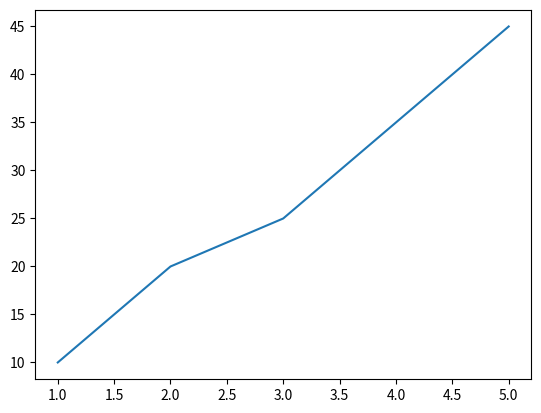
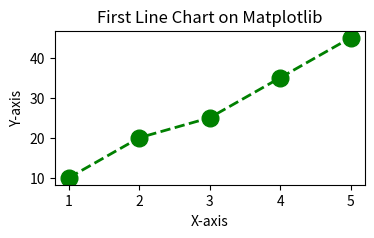
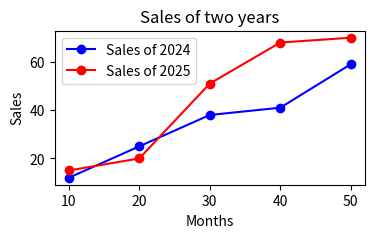
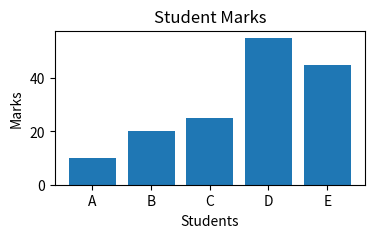
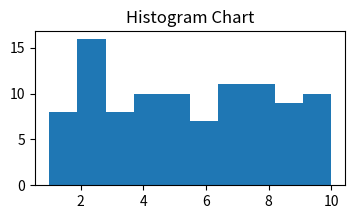
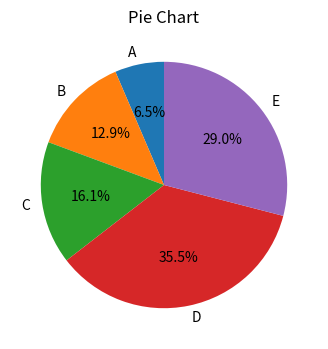
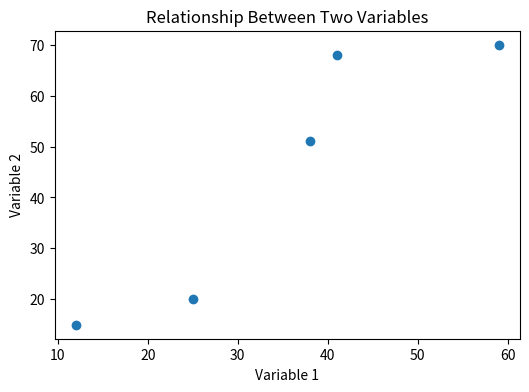
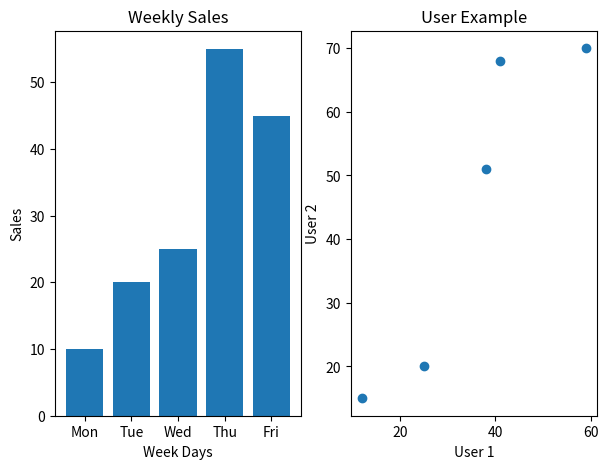

Reproduce these figures in Python, in order.
import matplotlib.pyplot as plt

# Create first chart
x_1 = [1,2,3,4,5]
y_1 = [10,20,25,35,45]
chart_1 = plt.plot(x_1,y_1)
# plt.show()           # To display chart

# Customize Chart
plt.figure(figsize = (4,2))     # Figure size
plt.plot(x_1, y_1, color = "green", marker = "o", linestyle = "dashed", linewidth = 2, markersize = 12)
plt.title("First Line Chart on Matplotlib")
plt.xlabel("X-axis")
plt.ylabel("Y-axis")

# Advanced line chart - Multiple lines and legends
x_2 = [10,20,30,40,50]
y1_2 = [12,25,38,41,59]
y2_2 = [15,20,51,68,70]
plt.figure(figsize = (4,2))
plt.plot(x_2, y1_2, label = "Sales of 2024", color = "blue", marker = "o")
plt.plot(x_2, y2_2, label = "Sales of 2025", color = "red", marker = "o")
plt.title("Sales of two years")
plt.xlabel("Months")
plt.ylabel("Sales")
plt.legend()

# Bar Chart
x = ["A","B","C","D","E"]
y = [10,20,25,55,45]
plt.figure(figsize = (4,2))
plt.bar(x,y)
plt.title("Student Marks")
plt.xlabel("Students")
plt.ylabel("Marks")

# Histogram Chart
import random
data = [random.randint(1,10) for _ in range(100)]
plt.figure(figsize = (4,2))
plt.hist(data, bins = 10)     
plt.title("Histogram Chart")

# Pie Chart
categories = ["A","B","C","D","E"]
sales = [10,20,25,55,45]
plt.figure(figsize = (6,4))
plt.pie(sales, labels = categories, autopct = "%1.1f%%", startangle = 90)
plt.title("Pie Chart")

# Scatter Plot - Used to find relationship between variables
y1_2 = [12,25,38,41,59]
y2_2 = [15,20,51,68,70]
plt.figure(figsize = (6,4))
plt.scatter(y1_2, y2_2)
plt.title("Relationship Between Two Variables")
plt.xlabel("Variable 1")
plt.ylabel("Variable 2")

# Subplots
# data_1 = Bar chart
days = ["Mon","Tue","Wed","Thu","Fri"]
sales = [10,20,25,55,45]
# data_2 = Scatter plot
y1_2 = [12,25,38,41,59]
y2_2 = [15,20,51,68,70]
plt.figure(figsize = (7,5))
# first plot - bar chart
plt.subplot(1,2,1)        # row, column, position
plt.bar(days, sales)
plt.title("Weekly Sales")
plt.xlabel("Week Days")
plt.ylabel("Sales")
# second plot - scatter chart
plt.subplot(1,2,2)        # row, column, position
plt.scatter(y1_2, y2_2)
plt.title("User Example")
plt.xlabel("User 1")
plt.ylabel("User 2")
plt.show()
